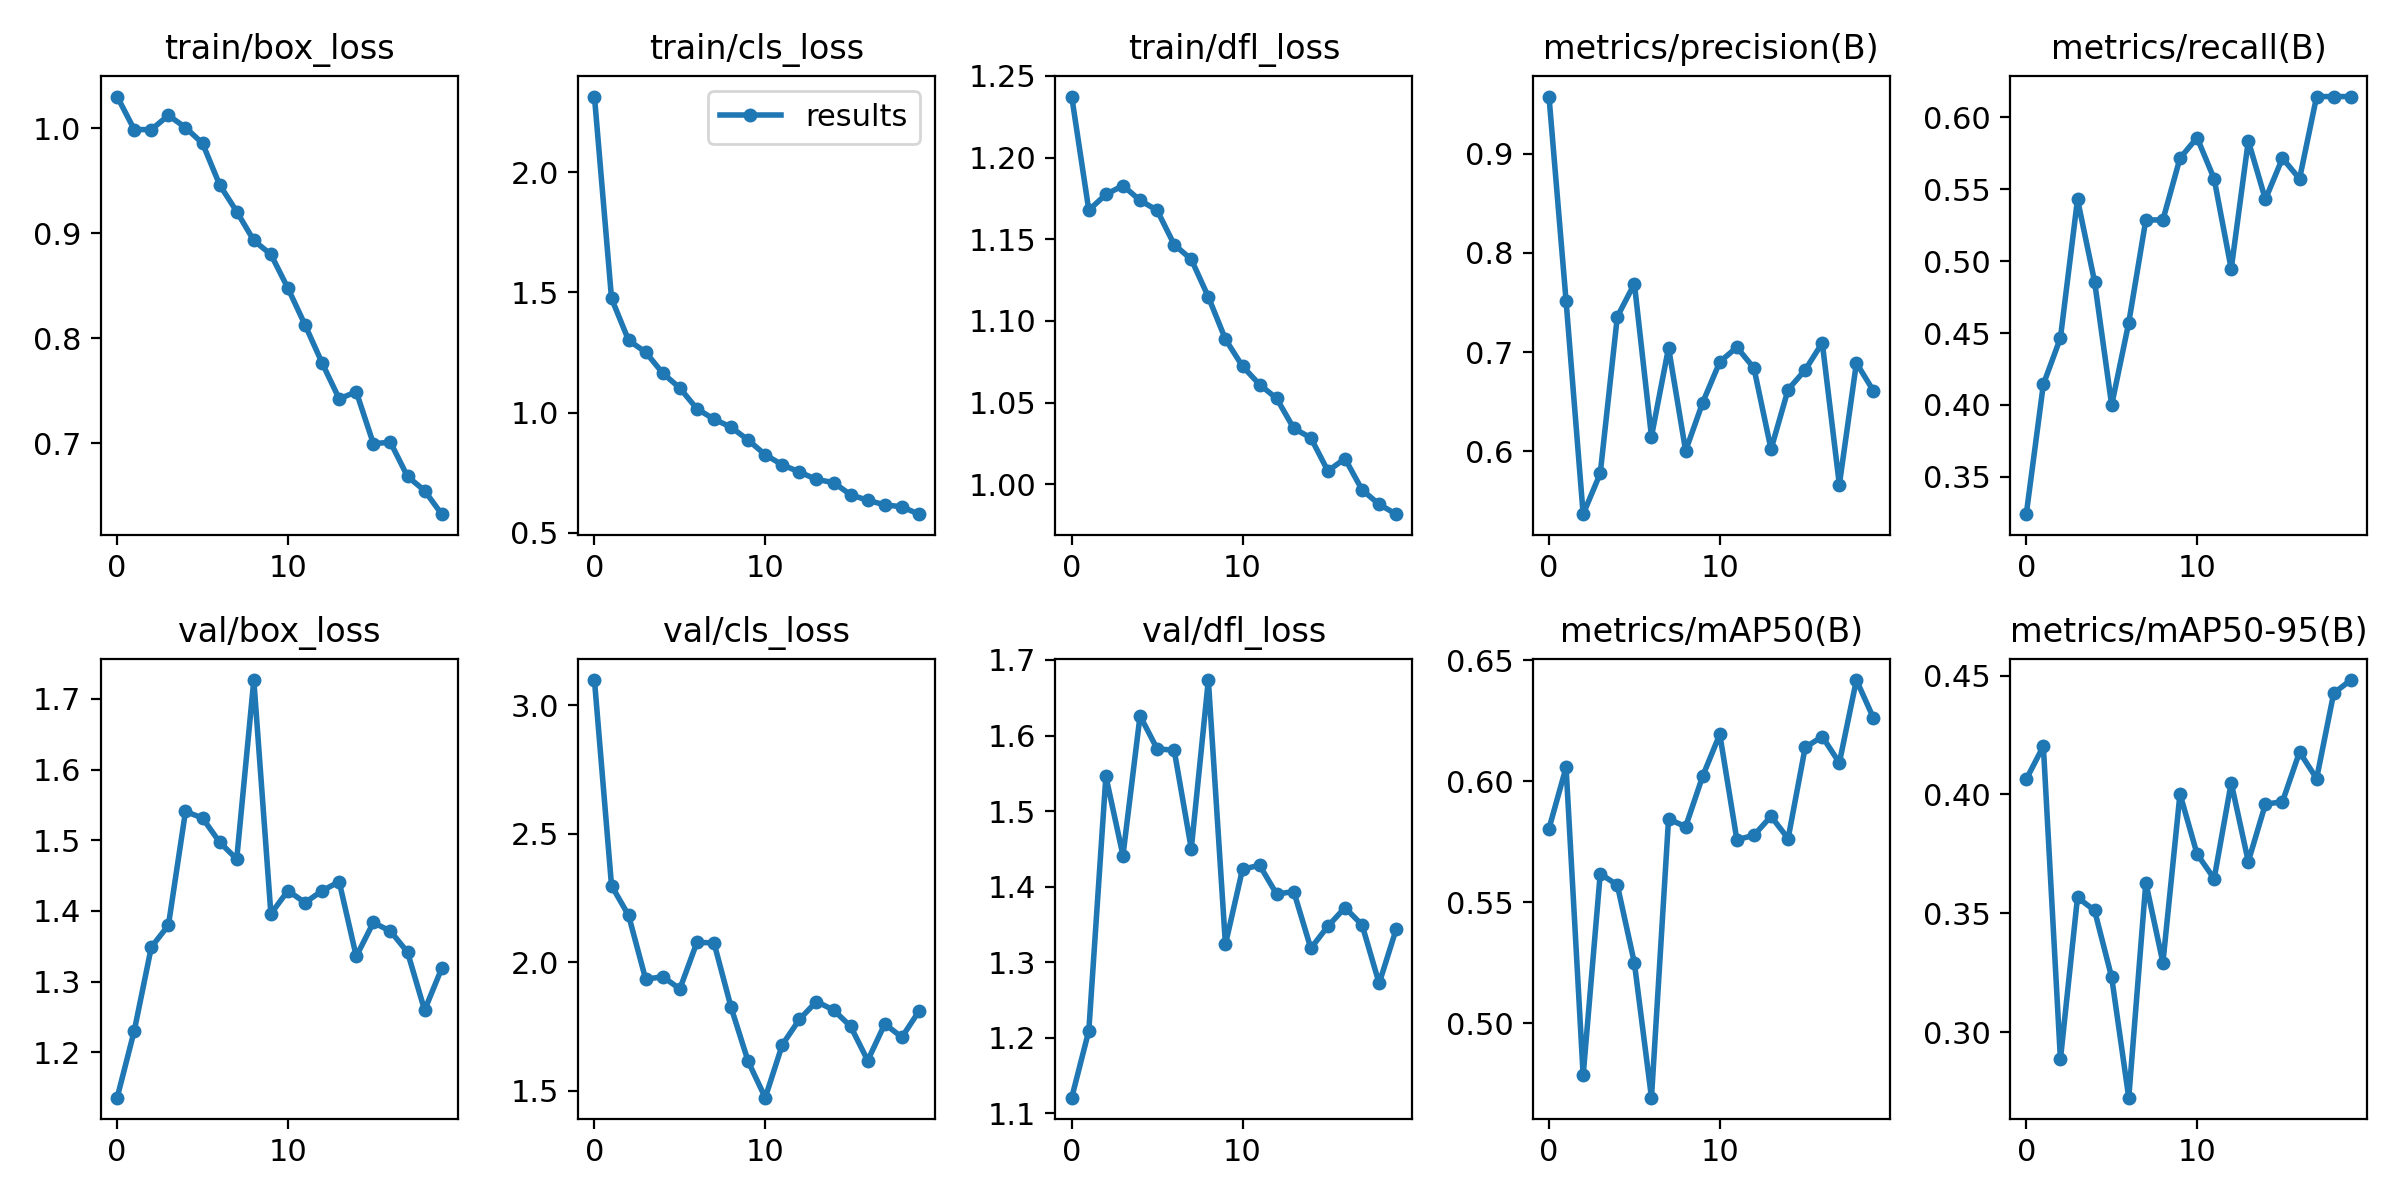

The file beside this chart, header and first rows:
epoch, train/box_loss, train/cls_loss, train/dfl_loss, metrics/precision(B), metrics/recall(B), metrics/mAP50(B), metrics/mAP50-95(B), val/box_loss, val/cls_loss, val/dfl_loss, lr/pg0, lr/pg1, lr/pg2
0, 1.03, 2.314, 1.237, 0.9578, 0.3241, 0.5805, 0.4064, 1.136, 3.098, 1.121, 0.07075, 0.00325, 0.00325
1, 0.9987, 1.475, 1.168, 0.7517, 0.4143, 0.6058, 0.4203, 1.23, 2.298, 1.209, 0.04042, 0.006258, 0.006258
2, 0.9986, 1.301, 1.177, 0.5365, 0.4466, 0.4785, 0.2885, 1.349, 2.183, 1.546, 0.009768, 0.008935, 0.008935
3, 1.012, 1.251, 1.183, 0.5777, 0.5429, 0.5618, 0.3567, 1.38, 1.934, 1.441, 0.008515, 0.008515, 0.008515
4, 1.001, 1.164, 1.174, 0.7357, 0.4857, 0.5572, 0.3512, 1.541, 1.944, 1.626, 0.008515, 0.008515, 0.008515
5, 0.9855, 1.102, 1.168, 0.769, 0.4, 0.5249, 0.3231, 1.531, 1.897, 1.582, 0.00802, 0.00802, 0.00802
6, 0.946, 1.016, 1.147, 0.6148, 0.4571, 0.4693, 0.2724, 1.497, 2.078, 1.581, 0.007525, 0.007525, 0.007525
7, 0.9206, 0.9729, 1.138, 0.7045, 0.5286, 0.5844, 0.3629, 1.473, 2.076, 1.45, 0.00703, 0.00703, 0.00703
8, 0.893, 0.9397, 1.115, 0.6005, 0.5286, 0.5813, 0.3292, 1.727, 1.825, 1.673, 0.006535, 0.006535, 0.006535
9, 0.8798, 0.8861, 1.089, 0.6492, 0.5714, 0.6022, 0.4002, 1.396, 1.615, 1.324, 0.00604, 0.00604, 0.00604
10, 0.8475, 0.8251, 1.072, 0.6901, 0.5857, 0.6195, 0.3749, 1.429, 1.474, 1.423, 0.005545, 0.005545, 0.005545
11, 0.8127, 0.7831, 1.061, 0.7049, 0.5571, 0.5759, 0.3645, 1.412, 1.679, 1.428, 0.00505, 0.00505, 0.00505
12, 0.7764, 0.7535, 1.053, 0.6839, 0.4945, 0.5777, 0.4049, 1.428, 1.778, 1.39, 0.004555, 0.004555, 0.004555
13, 0.7423, 0.7223, 1.034, 0.602, 0.5836, 0.5856, 0.3717, 1.441, 1.848, 1.394, 0.00406, 0.00406, 0.00406
14, 0.749, 0.7094, 1.028, 0.6623, 0.5429, 0.5764, 0.3959, 1.335, 1.815, 1.318, 0.003565, 0.003565, 0.003565
15, 0.6996, 0.6589, 1.008, 0.682, 0.5714, 0.614, 0.3969, 1.383, 1.751, 1.348, 0.00307, 0.00307, 0.00307
16, 0.7009, 0.6356, 1.016, 0.7093, 0.5571, 0.6185, 0.4178, 1.371, 1.618, 1.372, 0.002575, 0.002575, 0.002575
17, 0.6683, 0.6169, 0.9967, 0.5664, 0.6143, 0.6077, 0.4067, 1.342, 1.76, 1.349, 0.00208, 0.00208, 0.00208
18, 0.6549, 0.6085, 0.9878, 0.6891, 0.6143, 0.6419, 0.4426, 1.259, 1.709, 1.272, 0.001585, 0.001585, 0.001585
19, 0.6324, 0.578, 0.9818, 0.6608, 0.6143, 0.6261, 0.4481, 1.319, 1.81, 1.344, 0.00109, 0.00109, 0.00109
